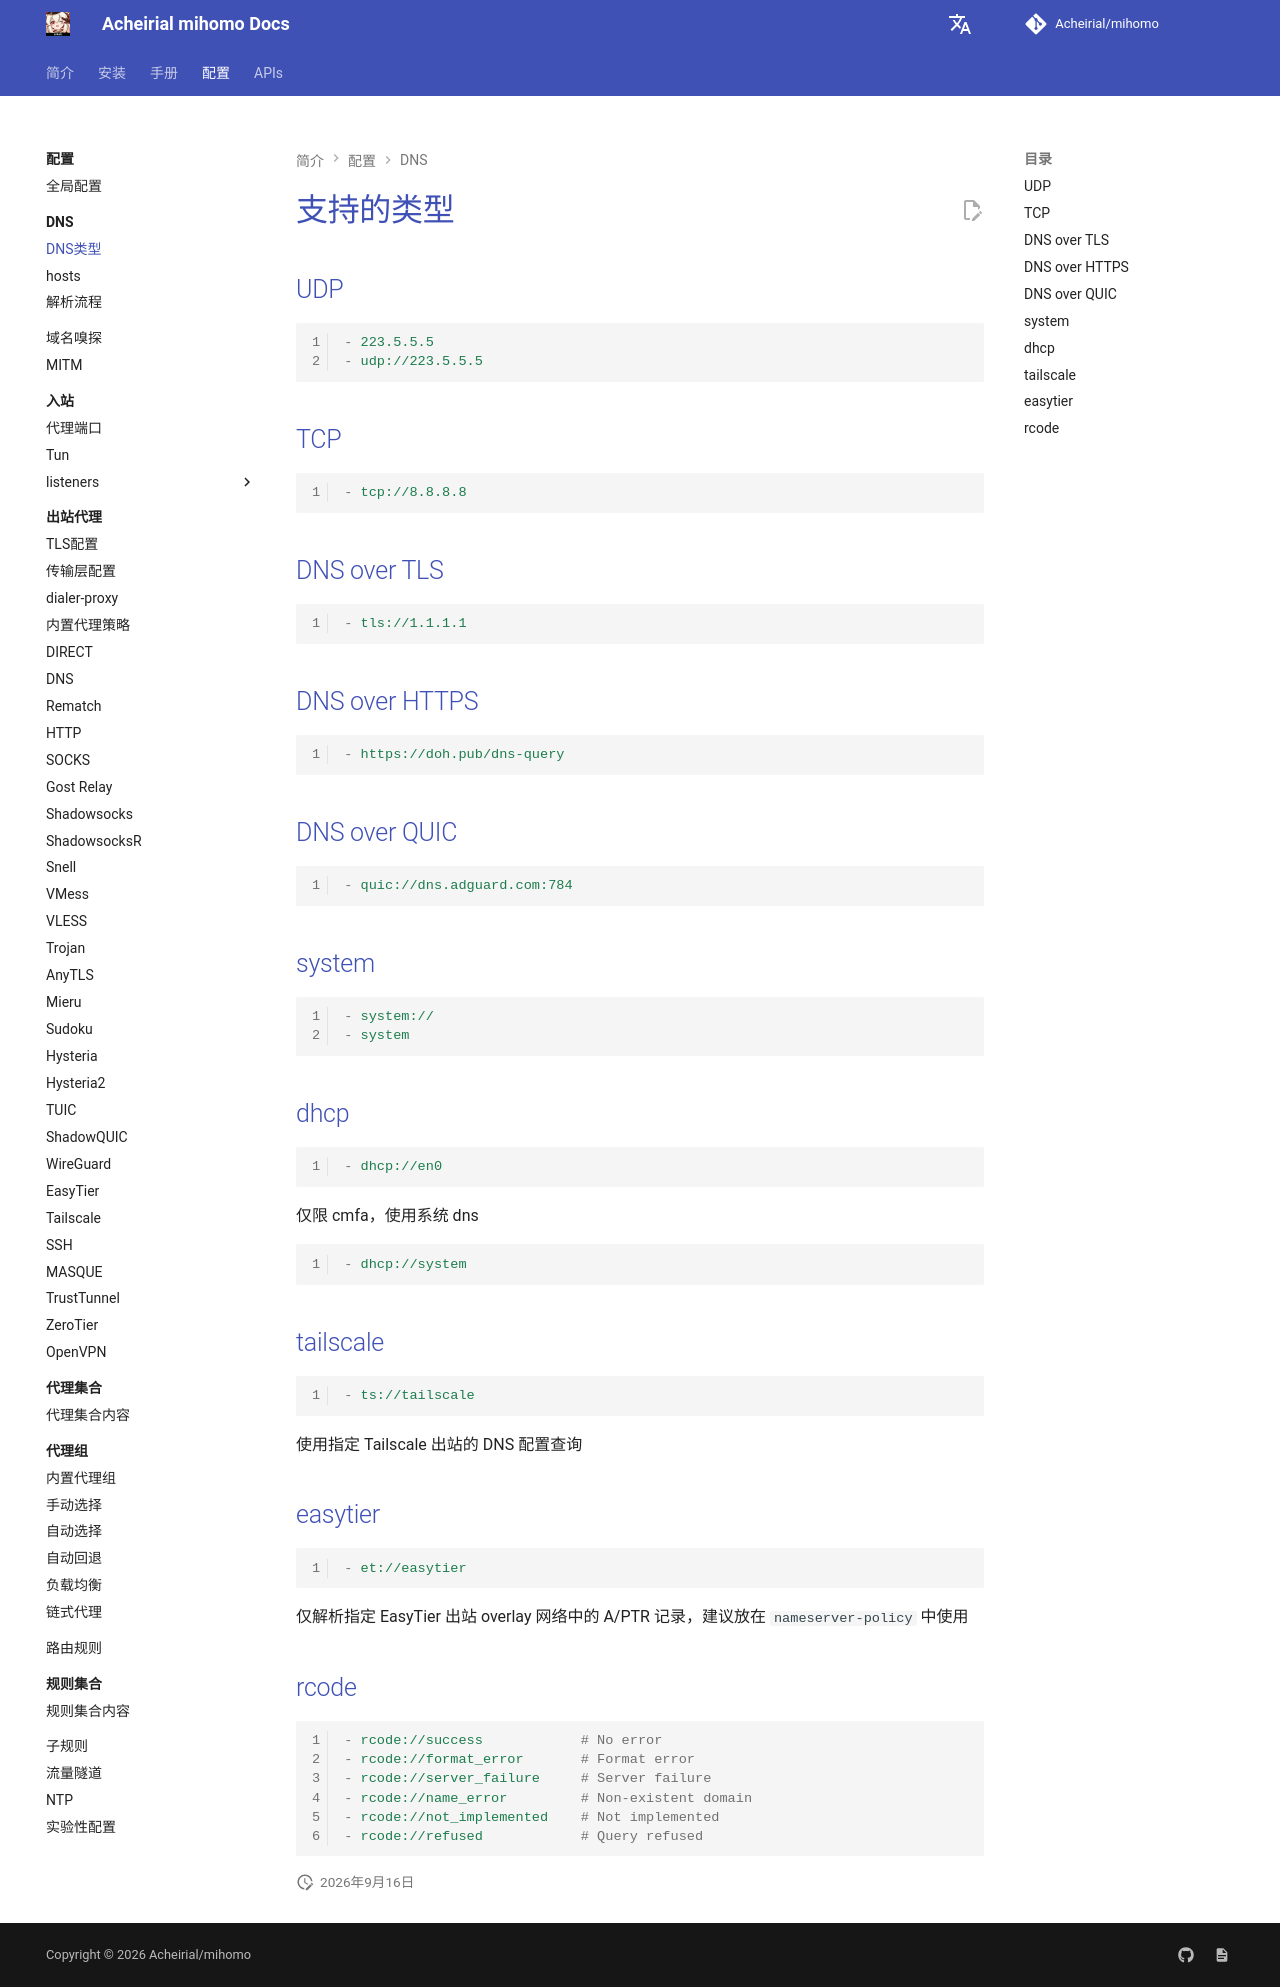

repository: Acheirial/mihomo · page: config/dns/type/index.html · generator: mkdocs

# 支持的类型

## UDP

```{.yaml linenums="1"}
- 223.5.5.5
- udp://223.5.5.5
```

## TCP

```{.yaml linenums="1"}
- tcp://8.8.8.8
```

## DNS over TLS

```{.yaml linenums="1"}
- tls://1.1.1.1
```

## DNS over HTTPS

```{.yaml linenums="1"}
- https://doh.pub/dns-query
```

## DNS over QUIC

```{.yaml linenums="1"}
- quic://dns.adguard.com:784
```

## system

```{.yaml linenums="1"}
- system://
- system
```

## dhcp

```{.yaml linenums="1"}
- dhcp://en0
```

仅限 cmfa，使用系统 dns

```{.yaml linenums="1"}
- dhcp://system
```

## tailscale

```{.yaml linenums="1"}
- ts://tailscale
```

使用指定 Tailscale 出站的 DNS 配置查询

## easytier

```{.yaml linenums="1"}
- et://easytier
```

仅解析指定 EasyTier 出站 overlay 网络中的 A/PTR 记录，建议放在 `nameserver-policy` 中使用

## rcode

```{.yaml linenums="1"}
- rcode://success            # No error
- rcode://format_error       # Format error
- rcode://server_failure     # Server failure
- rcode://name_error         # Non-existent domain
- rcode://not_implemented    # Not implemented
- rcode://refused            # Query refused
```
